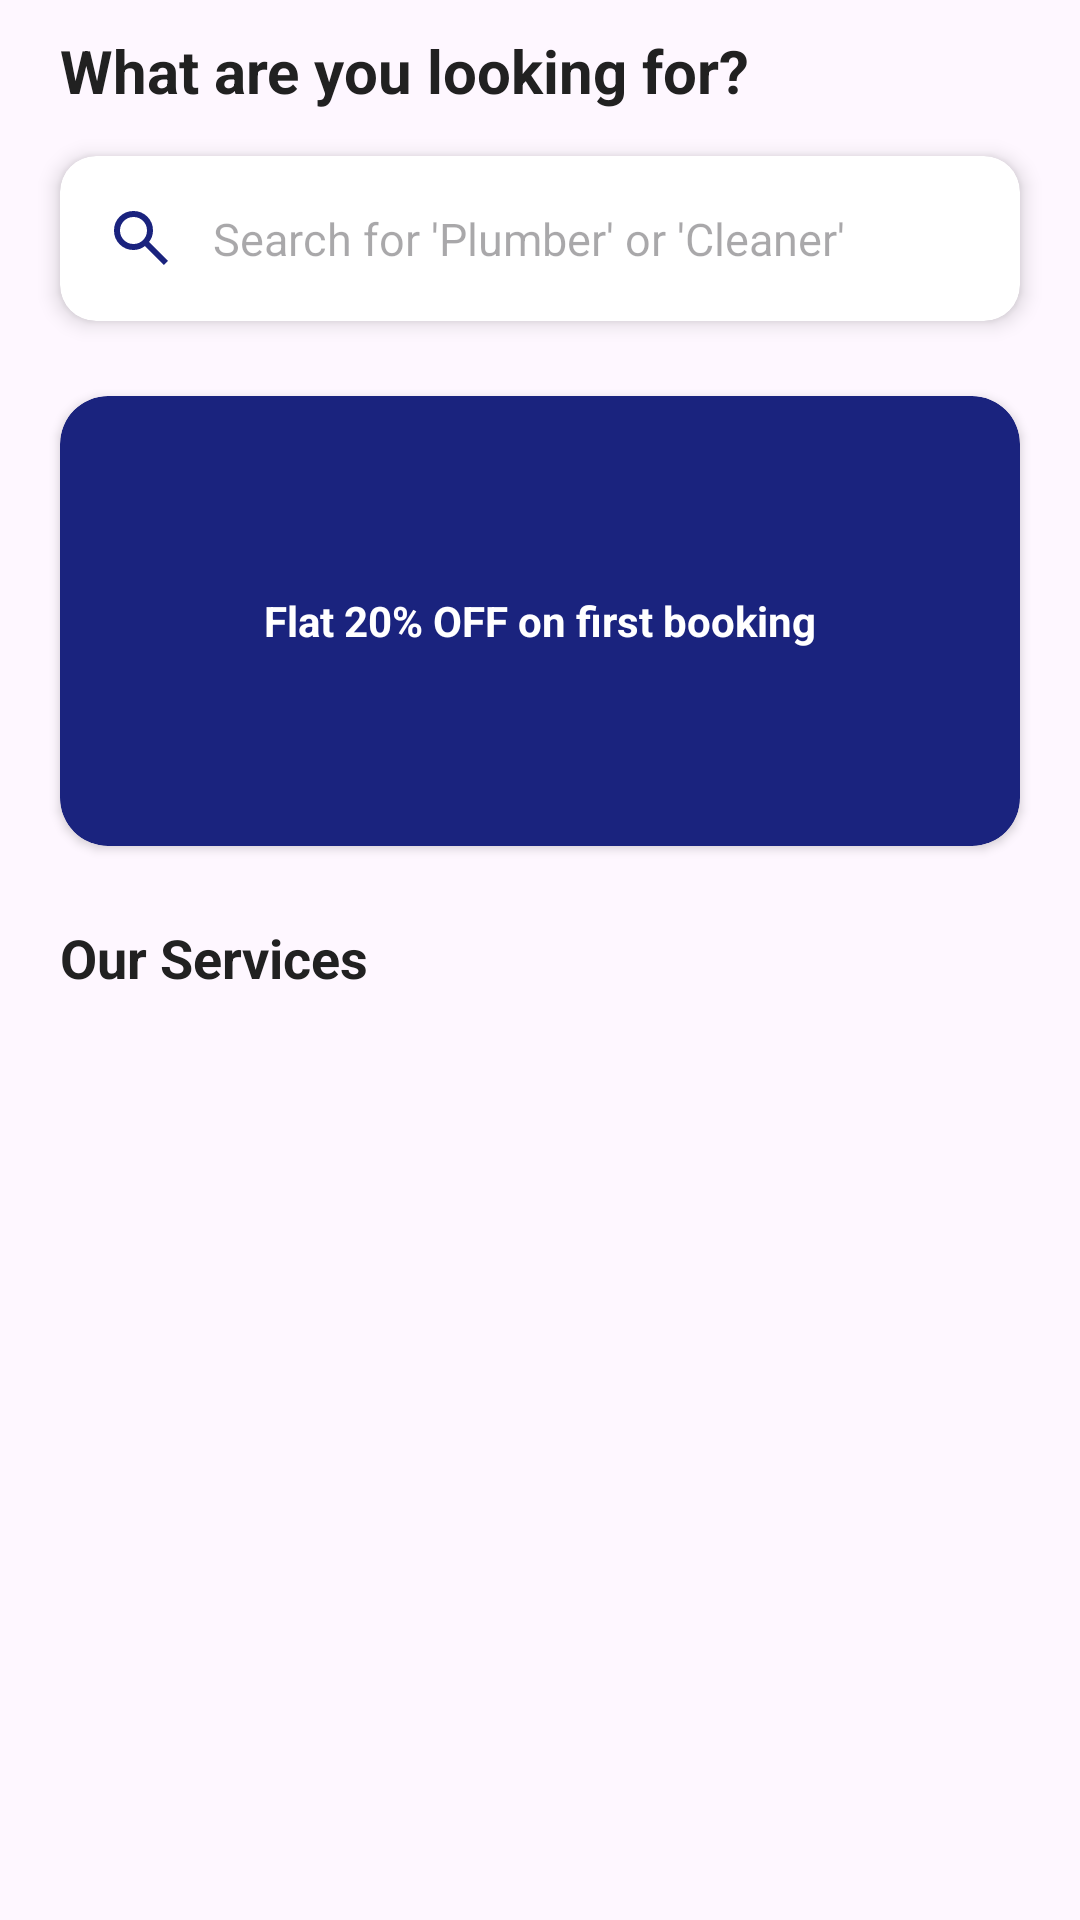

Android layout source for this screen:
<!-- AndroidManifest.xml: application theme Theme.Forseva -->
<!-- res/layout/fragment_home.xml -->
<?xml version="1.0" encoding="utf-8"?>
<androidx.core.widget.NestedScrollView
    xmlns:android="http://schemas.android.com/apk/res/android"
    xmlns:app="http://schemas.android.com/apk/res-auto"
    android:layout_width="match_parent"
    android:layout_height="match_parent"
    app:layout_behavior="@string/appbar_scrolling_view_behavior">

    <androidx.constraintlayout.widget.ConstraintLayout
        android:layout_width="match_parent"
        android:layout_height="wrap_content"
        android:paddingBottom="80dp">

        <TextView
            android:id="@+id/tvWelcome"
            android:layout_width="wrap_content"
            android:layout_height="wrap_content"
            android:layout_marginStart="20dp"
            android:layout_marginTop="10dp"
            android:text="What are you looking for?"
            android:textColor="@color/dark_text"
            android:textSize="20sp"
            android:textStyle="bold"
            app:layout_constraintStart_toStartOf="parent"
            app:layout_constraintTop_toTopOf="parent" />

        <androidx.cardview.widget.CardView
            android:id="@+id/cvSearch"
            android:layout_width="0dp"
            android:layout_height="55dp"
            android:layout_marginHorizontal="20dp"
            android:layout_marginTop="15dp"
            app:cardCornerRadius="12dp"
            app:cardElevation="4dp"
            app:layout_constraintEnd_toEndOf="parent"
            app:layout_constraintStart_toStartOf="parent"
            app:layout_constraintTop_toBottomOf="@id/tvWelcome">

            <EditText
                android:id="@+id/etHomeSearch"
                android:layout_width="match_parent"
                android:layout_height="match_parent"
                android:background="@android:color/transparent"
                android:drawableStart="@drawable/ic_search"
                android:drawablePadding="12dp"
                android:hint="Search for 'Plumber' or 'Cleaner'"
                android:paddingHorizontal="15dp"
                android:textSize="15sp" />
        </androidx.cardview.widget.CardView>
        <androidx.recyclerview.widget.RecyclerView
            android:id="@+id/rvSearchSuggestions"
            android:layout_width="0dp"
            android:layout_height="wrap_content"
            android:layout_marginHorizontal="20dp"
            android:layout_marginTop="5dp"
            android:background="@color/white"
            android:elevation="10dp"
            android:maxHeight="200dp"
            android:visibility="gone"
            app:layout_constraintEnd_toEndOf="parent"
            app:layout_constraintStart_toStartOf="parent"
            app:layout_constraintTop_toBottomOf="@id/cvSearch" />

        <androidx.cardview.widget.CardView
            android:id="@+id/cvBanner"
            android:layout_width="0dp"
            android:layout_height="150dp"
            android:layout_marginHorizontal="20dp"
            android:layout_marginTop="25dp"
            app:cardBackgroundColor="@color/primary_blue"
            app:cardCornerRadius="16dp"
            app:layout_constraintEnd_toEndOf="parent"
            app:layout_constraintStart_toStartOf="parent"
            app:layout_constraintTop_toBottomOf="@id/cvSearch">

            <TextView
                android:layout_width="wrap_content"
                android:layout_height="wrap_content"
                android:layout_gravity="center"
                android:text="Flat 20% OFF on first booking"
                android:textColor="@color/white"
                android:textStyle="bold" />
        </androidx.cardview.widget.CardView>

        <TextView
            android:id="@+id/tvServicesTitle"
            android:layout_width="wrap_content"
            android:layout_height="wrap_content"
            android:layout_marginStart="20dp"
            android:layout_marginTop="25dp"
            android:text="Our Services"
            android:textColor="@color/dark_text"
            android:textSize="18sp"
            android:textStyle="bold"
            app:layout_constraintStart_toStartOf="parent"
            app:layout_constraintTop_toBottomOf="@id/cvBanner" />

        <androidx.recyclerview.widget.RecyclerView
            android:id="@+id/rvCategories"
            android:layout_width="match_parent"
            android:layout_height="wrap_content"
            android:layout_marginHorizontal="10dp"
            android:layout_marginTop="10dp"
            android:overScrollMode="never"
            app:layout_constraintTop_toBottomOf="@id/tvServicesTitle" />

    </androidx.constraintlayout.widget.ConstraintLayout>
</androidx.core.widget.NestedScrollView>
<!-- resources referenced by this layout -->
<resources>
  <color name="dark_text">#212121</color>
  <color name="primary_blue">#1A237E</color>
  <color name="white">#FFFFFFFF</color>
  <!-- drawable ic_search (drawable) -->
  <vector xmlns:android="http://schemas.android.com/apk/res/android"
      android:width="24dp"
      android:height="24dp"
      android:viewportWidth="960"
      android:viewportHeight="960">
    <path
        android:pathData="M784,840 L532,588q-30,24 -69,38t-83,14q-109,0 -184.5,-75.5T120,380q0,-109 75.5,-184.5T380,120q109,0 184.5,75.5T640,380q0,44 -14,83t-38,69l252,252 -56,56ZM380,560q75,0 127.5,-52.5T560,380q0,-75 -52.5,-127.5T380,200q-75,0 -127.5,52.5T200,380q0,75 52.5,127.5T380,560Z"
        android:fillColor="#1A237E"/>
  </vector>
  <style name="Theme.Forseva" parent="Base.Theme.Forseva" />
  <style name="Base.Theme.Forseva" parent="Theme.Material3.Light.NoActionBar">
      </style>
</resources>
